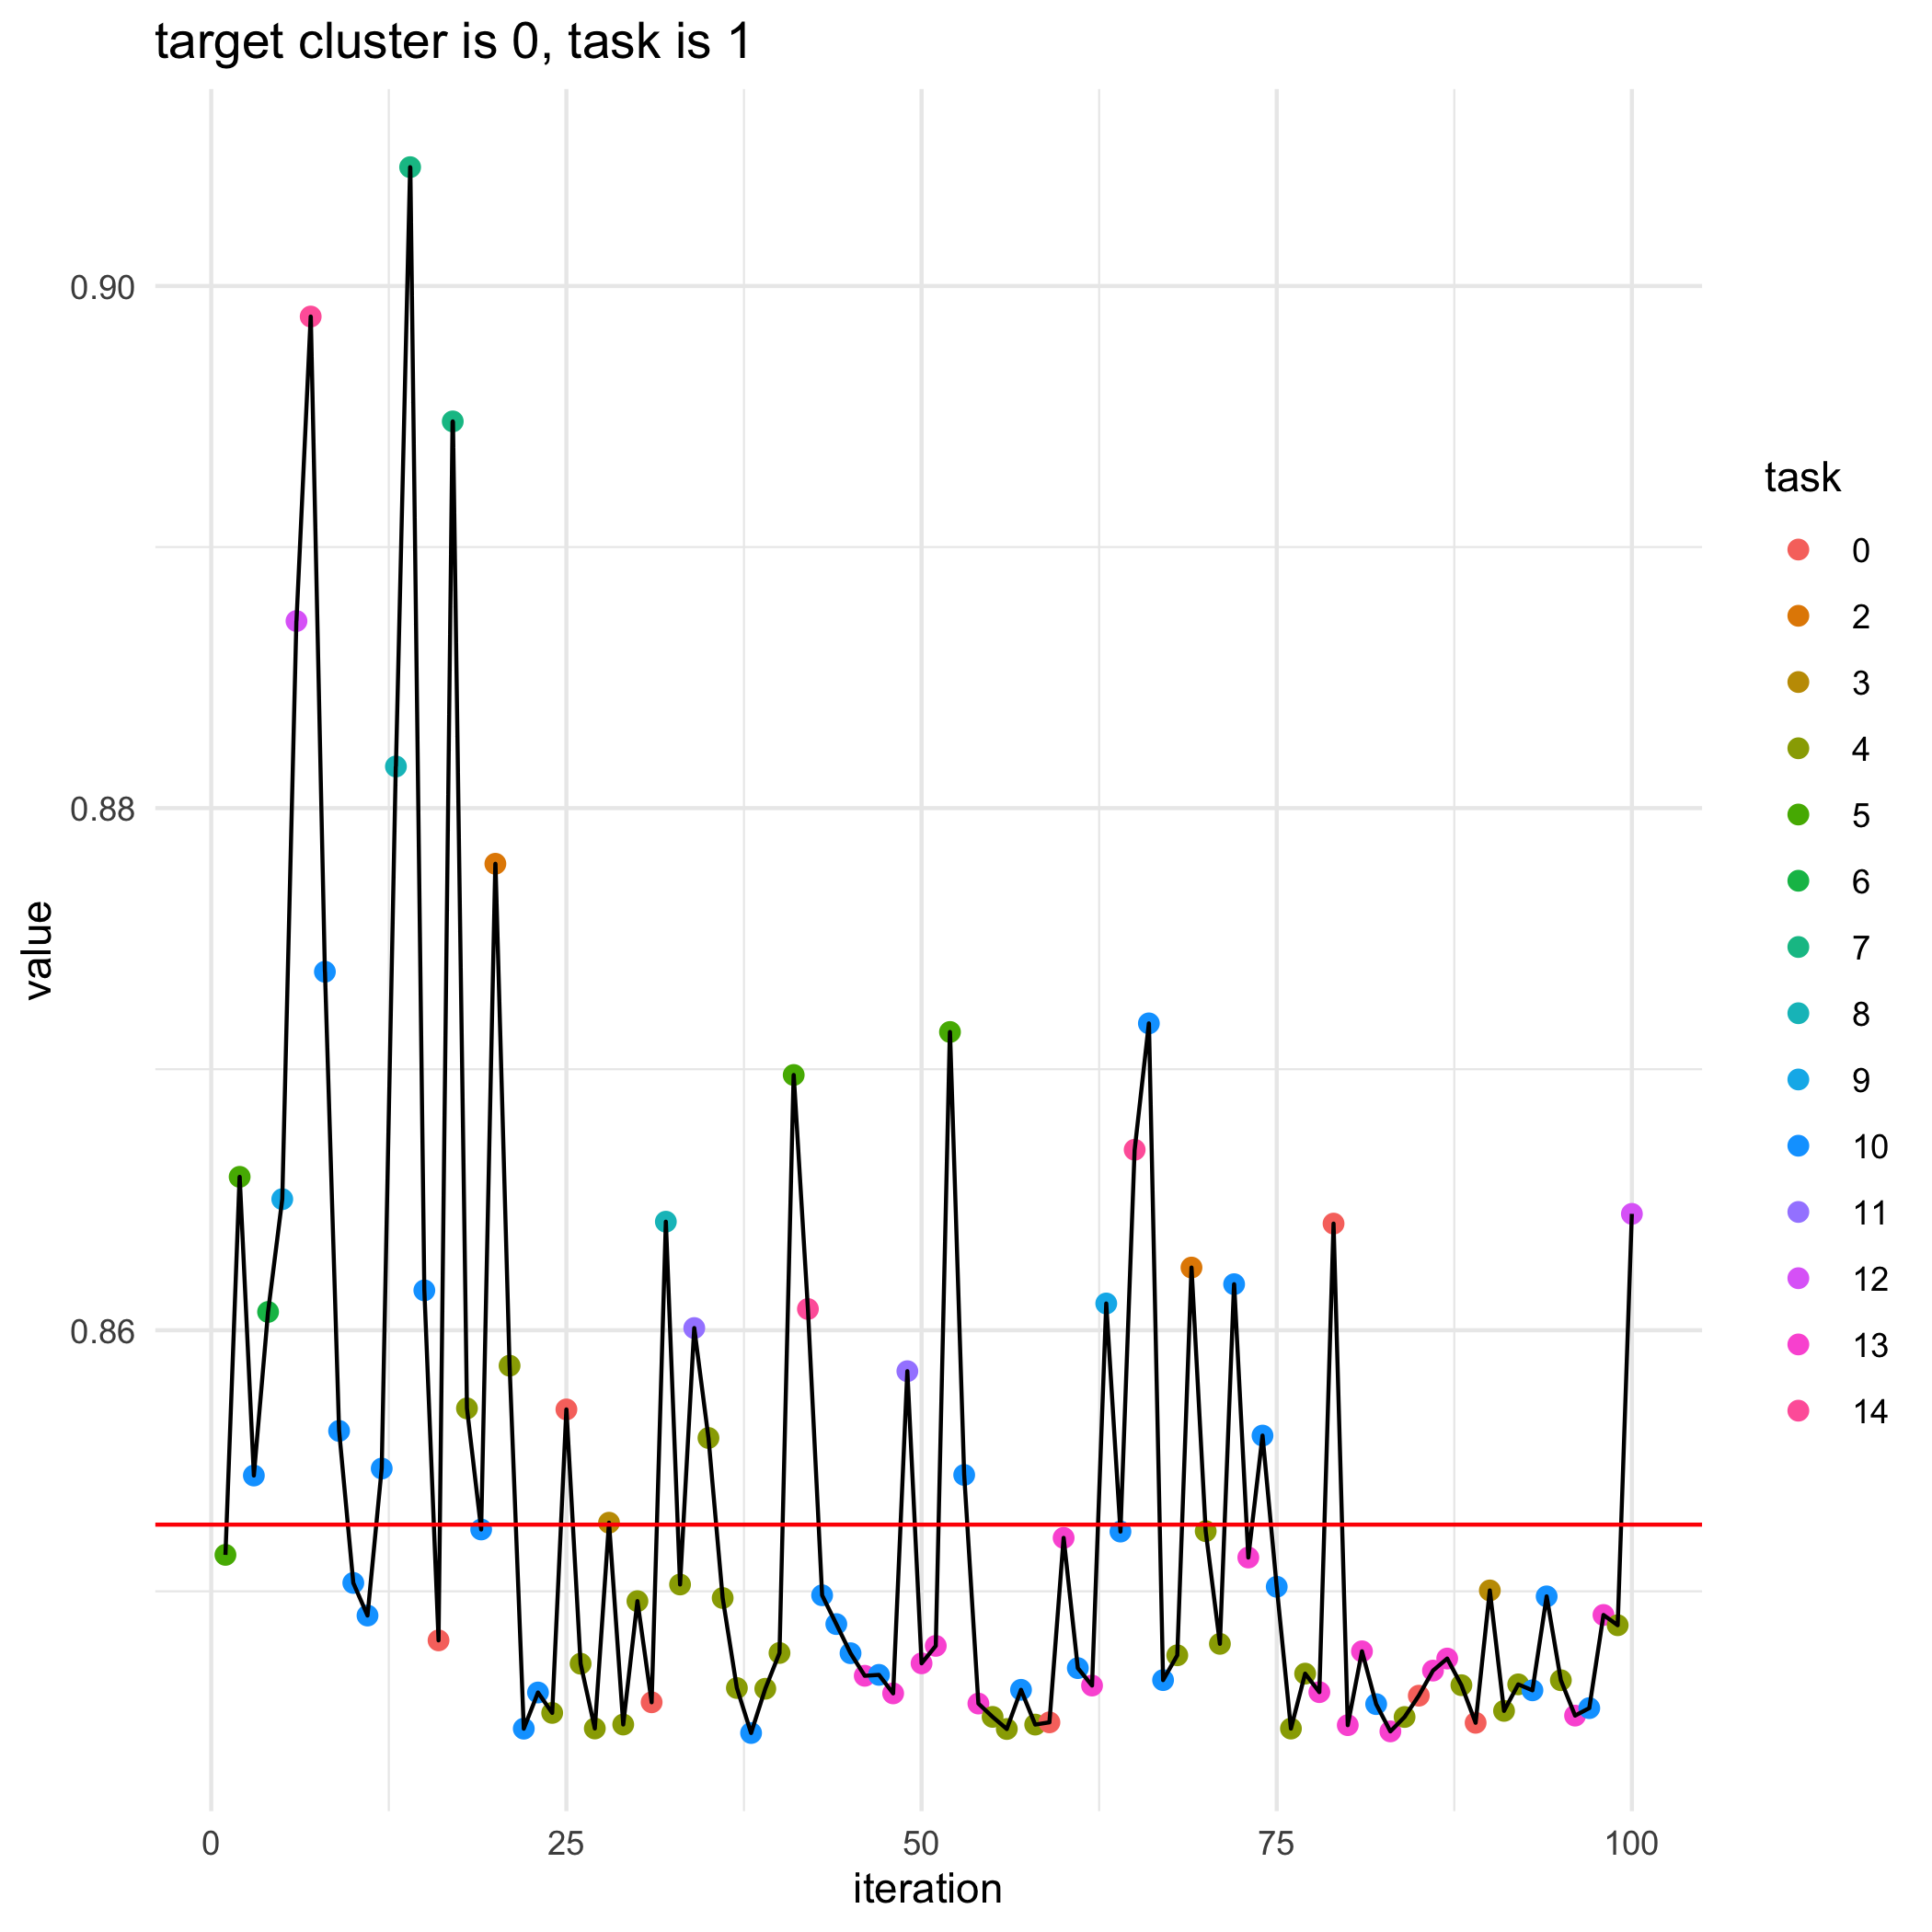

Data behind this chart, as committed beside it:
, losses, bandit_selects
0, 0.8526, 
1, 0.8514, 5.0
2, 0.8659, 5.0
3, 0.8544, 10.0
4, 0.8607, 6.0
5, 0.865, 9.0
6, 0.8872, 12.0
7, 0.8988, 14.0
8, 0.8737, 10.0
9, 0.8561, 10.0
10, 0.8503, 10.0
11, 0.8491, 10.0
12, 0.8547, 10.0
13, 0.8816, 8.0
14, 0.9046, 7.0
15, 0.8615, 10.0
16, 0.8481, 0.0
17, 0.8948, 7.0
18, 0.857, 4.0
19, 0.8524, 10.0
20, 0.8779, 2.0
21, 0.8586, 4.0
22, 0.8447, 10.0
23, 0.8461, 10.0
24, 0.8453, 4.0
25, 0.857, 0.0
26, 0.8472, 4.0
27, 0.8447, 4.0
28, 0.8526, 3.0
29, 0.8449, 4.0
30, 0.8496, 4.0
31, 0.8457, 0.0
32, 0.8642, 8.0
33, 0.8503, 4.0
34, 0.8601, 11.0
35, 0.8559, 4.0
36, 0.8497, 4.0
37, 0.8463, 4.0
38, 0.8446, 10.0
39, 0.8463, 4.0
40, 0.8476, 4.0
41, 0.8698, 5.0
42, 0.8608, 14.0
43, 0.8498, 10.0
44, 0.8487, 10.0
45, 0.8476, 10.0
46, 0.8468, 13.0
47, 0.8468, 10.0
48, 0.8461, 13.0
49, 0.8584, 11.0
50, 0.8472, 13.0
51, 0.8479, 13.0
52, 0.8714, 5.0
53, 0.8545, 10.0
54, 0.8457, 13.0
55, 0.8452, 4.0
56, 0.8447, 4.0
57, 0.8462, 10.0
58, 0.8449, 4.0
59, 0.845, 0.0
... 41 more rows
